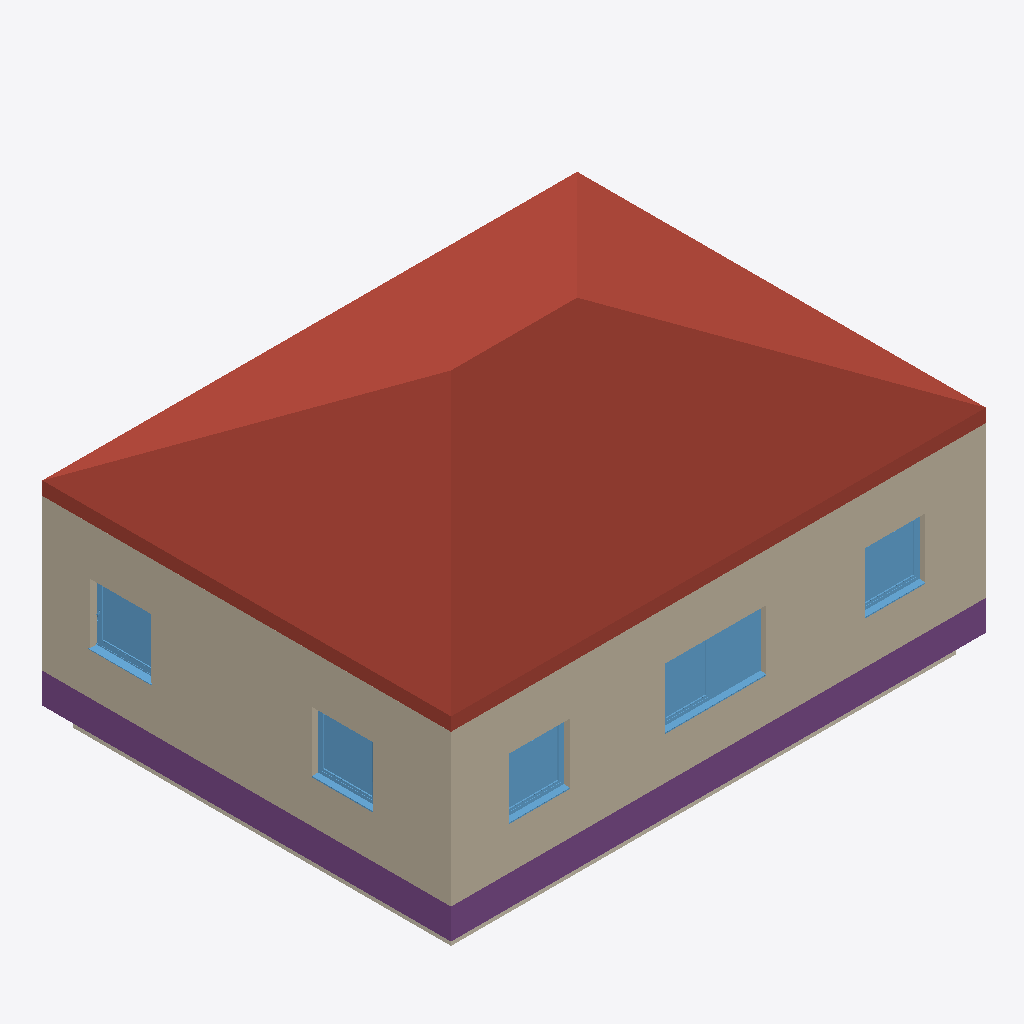
Isometric view of an IFC building model (IFC-SPF (STEP), schema IFC4, length unit metre), seen from the south-west, elements coloured by IFC class: 5 windows (light blue), 4 footings (purple), 2 walls (beige), 1 roof (red-brown), 1 covering (cream).
Extent 10.6 m × 8.2 m × 6.1 m (x, y, z). Storeys (2): Level 1 at 0.00 m; Level 2 at 3.00 m. Elements (31): 10 IfcWall, 8 IfcWindow, 6 IfcDoor, 4 IfcFooting, 2 IfcCovering, 1 IfcRoof.

HEADER;
FILE_DESCRIPTION(('ViewDefinition [DesignTransferView_V1.0]','RevitIdentifiers [VersionGUID: bca1c267-e649-4e86-b2ce-997ab6f6bfbc, NumberOfSaves: 59]','CoordinateReference [CoordinateBase: Shared Coordinates, ProjectSite: Internal]'),'2;1');
FILE_NAME('0001','2023-06-05T14:37:00+02:00',(''),(''),'ODA SDAI 23.12','Autodesk Revit 24.0.4.427 (ENG) - IFC 24.1.0.22','');
FILE_SCHEMA(('IFC4'));
ENDSEC;
DATA;
#104=IFCPROJECT('0r295zILD0gwHPe_X9esB1',#18,'0001',$,$,'Project Name','Project Status',(#99),#96);
#119=IFCSITE('0r295zILD0gwHPe_X9esB3',#18,'Default',$,$,#118,$,$,.ELEMENT.,$,$,$,$,$);
#109=IFCBUILDING('0r295zILD0gwHPe_X9esB0',#18,'',$,$,#107,$,'',.ELEMENT.,$,$,$);
#112=IFCBUILDINGSTOREY('0r295zILD0gwHPe_YsN9m6',#18,'Level 1',$,'Level:8mm Head',#111,$,'Level 1',.ELEMENT.,0.0);
#116=IFCBUILDINGSTOREY('0r295zILD0gwHPe_YsN9_7',#18,'Level 2',$,'Level:8mm Head',#115,$,'Level 2',.ELEMENT.,3.000000000000001);
#33114=IFCROOF('2VuCETdWj3uf1BLXdEINJQ',#18,'Basic Roof:Roof u value 0.18:443725',$,'Basic Roof:Roof u value 0.18',#33112,$,'443725',.SHED_ROOF.);
#1255=IFCWALL('2dkIpJfx15APB3JtIlow3X',#18,'Basic Wall:External Wall uvalue 0.22:439615',$,'Basic Wall:External Wall uvalue 0.22',#1206,#1254,'439615',.SOLIDWALL.);
#1445=IFCWALL('2dkIpJfx15APB3JtIlow2$',#18,'Basic Wall:External Wall uvalue 0.22:439649',$,'Basic Wall:External Wall uvalue 0.22',#1410,#1444,'439649',.SOLIDWALL.);
#1607=IFCFOOTING('2dkIpJfx15APB3JtIlow0F',#18,'Wall Foundation:Bearing Footing - 250 x 600:439761',$,'Wall Foundation:Bearing Footing - 250 x 600',#1593,#1606,'439761',.STRIP_FOOTING.);
#1851=IFCFOOTING('2dkIpJfx15APB3JtIlow0o',#18,'Wall Foundation:Bearing Footing - 250 x 600:439788',$,'Wall Foundation:Bearing Footing - 250 x 600',#1840,#1850,'439788',.STRIP_FOOTING.);
#30057=IFCWINDOW('3tatpcspb6RQZ3Y6r9wLyE',#18,'Window_Profile-22_Flush-Tilt-Turn_Side-Opening:Window_Profile-22_Flush-Tilt-Turn_Side-Opening 2000x1200:440854',$,'Window_Profile-22_Flush-Tilt-Turn_Side-Opening:Window_Profile-22_Flush-Tilt-Turn_Side-Opening 2000x1200',#33956,#30053,'440854',1.199999999999998,2.000000000000001,.WINDOW.,.NOTDEFINED.,$);
#11883=IFCWINDOW('2dkIpJfx15APB3JtIlow87',#18,'Window_Profile-22_Flush-Tilt-Turn_Single-Opening:Window_Profile-22_Flush-Tilt-Turn_Single-Opening 1200x1200:440281',$,'Window_Profile-22_Flush-Tilt-Turn_Single-Opening:Window_Profile-22_Flush-Tilt-Turn_Single-Opening 1200x1200',#33976,#11879,'440281',1.1999999999999964,1.1999999999999984,.WINDOW.,.NOTDEFINED.,$);
#11838=IFCWINDOW('2dkIpJfx15APB3JtIlowAl',#18,'Window_Profile-22_Flush-Tilt-Turn_Single-Opening:Window_Profile-22_Flush-Tilt-Turn_Single-Opening 1200x1200:440177',$,'Window_Profile-22_Flush-Tilt-Turn_Single-Opening:Window_Profile-22_Flush-Tilt-Turn_Single-Opening 1200x1200',#33936,#11834,'440177',1.1999999999999964,1.1999999999999984,.WINDOW.,.NOTDEFINED.,$);
#16777=IFCWINDOW('2dkIpJfx15APB3JtIlowtT',#18,'Window_Profile-22_Flush-Tilt-Turn_Single-Opening:Window_Profile-22_Flush-Tilt-Turn_Single-Opening 1200x1200:440323',$,'Window_Profile-22_Flush-Tilt-Turn_Single-Opening:Window_Profile-22_Flush-Tilt-Turn_Single-Opening 1200x1200',#33996,#16773,'440323',1.1999999999999964,1.1999999999999984,.WINDOW.,.NOTDEFINED.,$);
#6858=IFCWINDOW('2dkIpJfx15APB3JtIlowCg',#18,'Window_Profile-22_Flush-Tilt-Turn_Single-Opening:Window_Profile-22_Flush-Tilt-Turn_Single-Opening 1200x1200:440052',$,'Window_Profile-22_Flush-Tilt-Turn_Single-Opening:Window_Profile-22_Flush-Tilt-Turn_Single-Opening 1200x1200',#33916,#6854,'440052',1.1999999999999964,1.199999999999998,.WINDOW.,.NOTDEFINED.,$);
#1905=IFCCOVERING('2dkIpJfx15APB3JtIlowCM',#18,'Floor:Floor uvalu 0.30:440008',$,'Floor:Floor uvalu 0.30',#1886,#1904,'440008',.FLOORING.);
#1759=IFCFOOTING('2dkIpJfx15APB3JtIlow04',#18,'Wall Foundation:Bearing Footing - 250 x 600:439770',$,'Wall Foundation:Bearing Footing - 250 x 600',#1748,#1758,'439770',.STRIP_FOOTING.);
#1805=IFCFOOTING('2dkIpJfx15APB3JtIlow0z',#18,'Wall Foundation:Bearing Footing - 250 x 600:439779',$,'Wall Foundation:Bearing Footing - 250 x 600',#1794,#1804,'439779',.STRIP_FOOTING.);
ENDSEC;